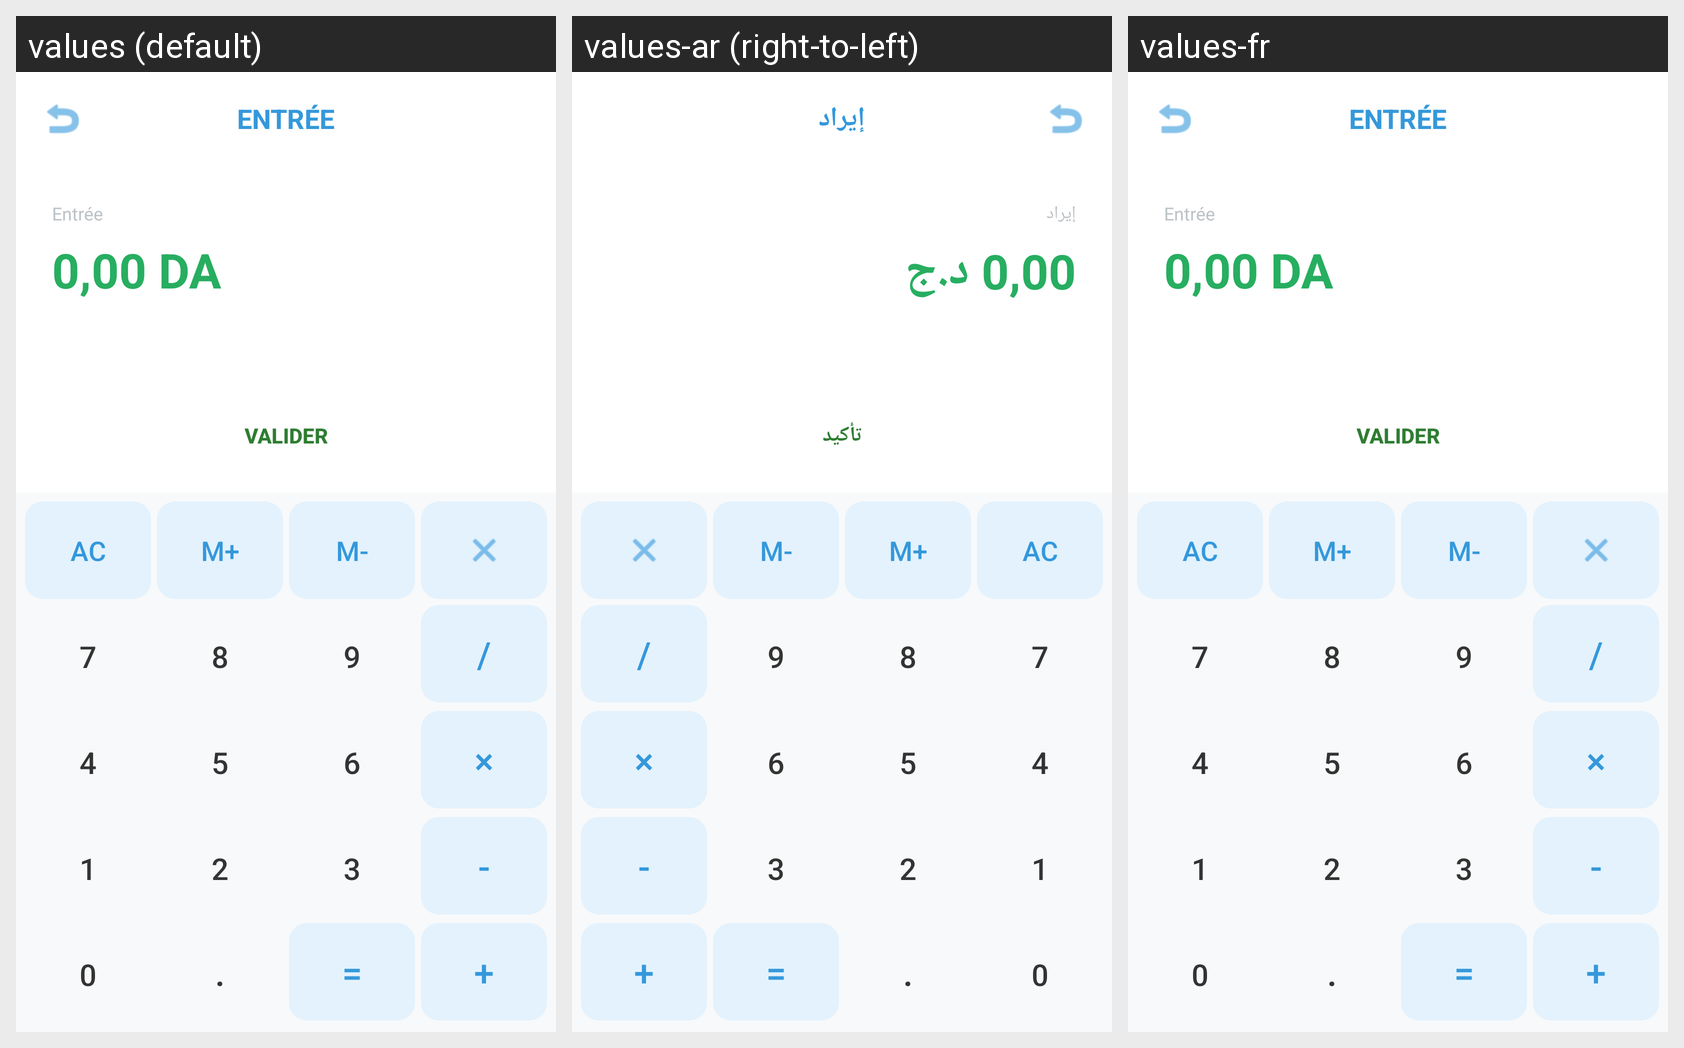

Translations of the strings shown on this Android screen, per locale in the grid:
Android screen res/layout/activity_entree.xml rendered under 3 locales, left to right: values (default), values-ar (right-to-left), values-fr. Device: Nexus 5 (rendered at 1080×1920; each locale shown at half size, 540×960, under a caption strip naming it); theme Theme.Konnash.
Strings drawn on this screen, with the default value and each locale's value (text and hints the layout hard-codes, and strings that could not be matched under every locale, appear in the picture but are not listed):

btn_entree
  values: ENTRÉE
  values-ar: إيراد
  values-fr: ENTRÉE

label_entree
  values: Entrée
  values-ar: إيراد
  values-fr: Entrée

default_amount
  values: 0,00 DA
  values-ar: 0,00 د.ج
  values-fr: 0,00 DA

btn_validate
  values: VALIDER
  values-ar: تأكيد
  values-fr: VALIDER
